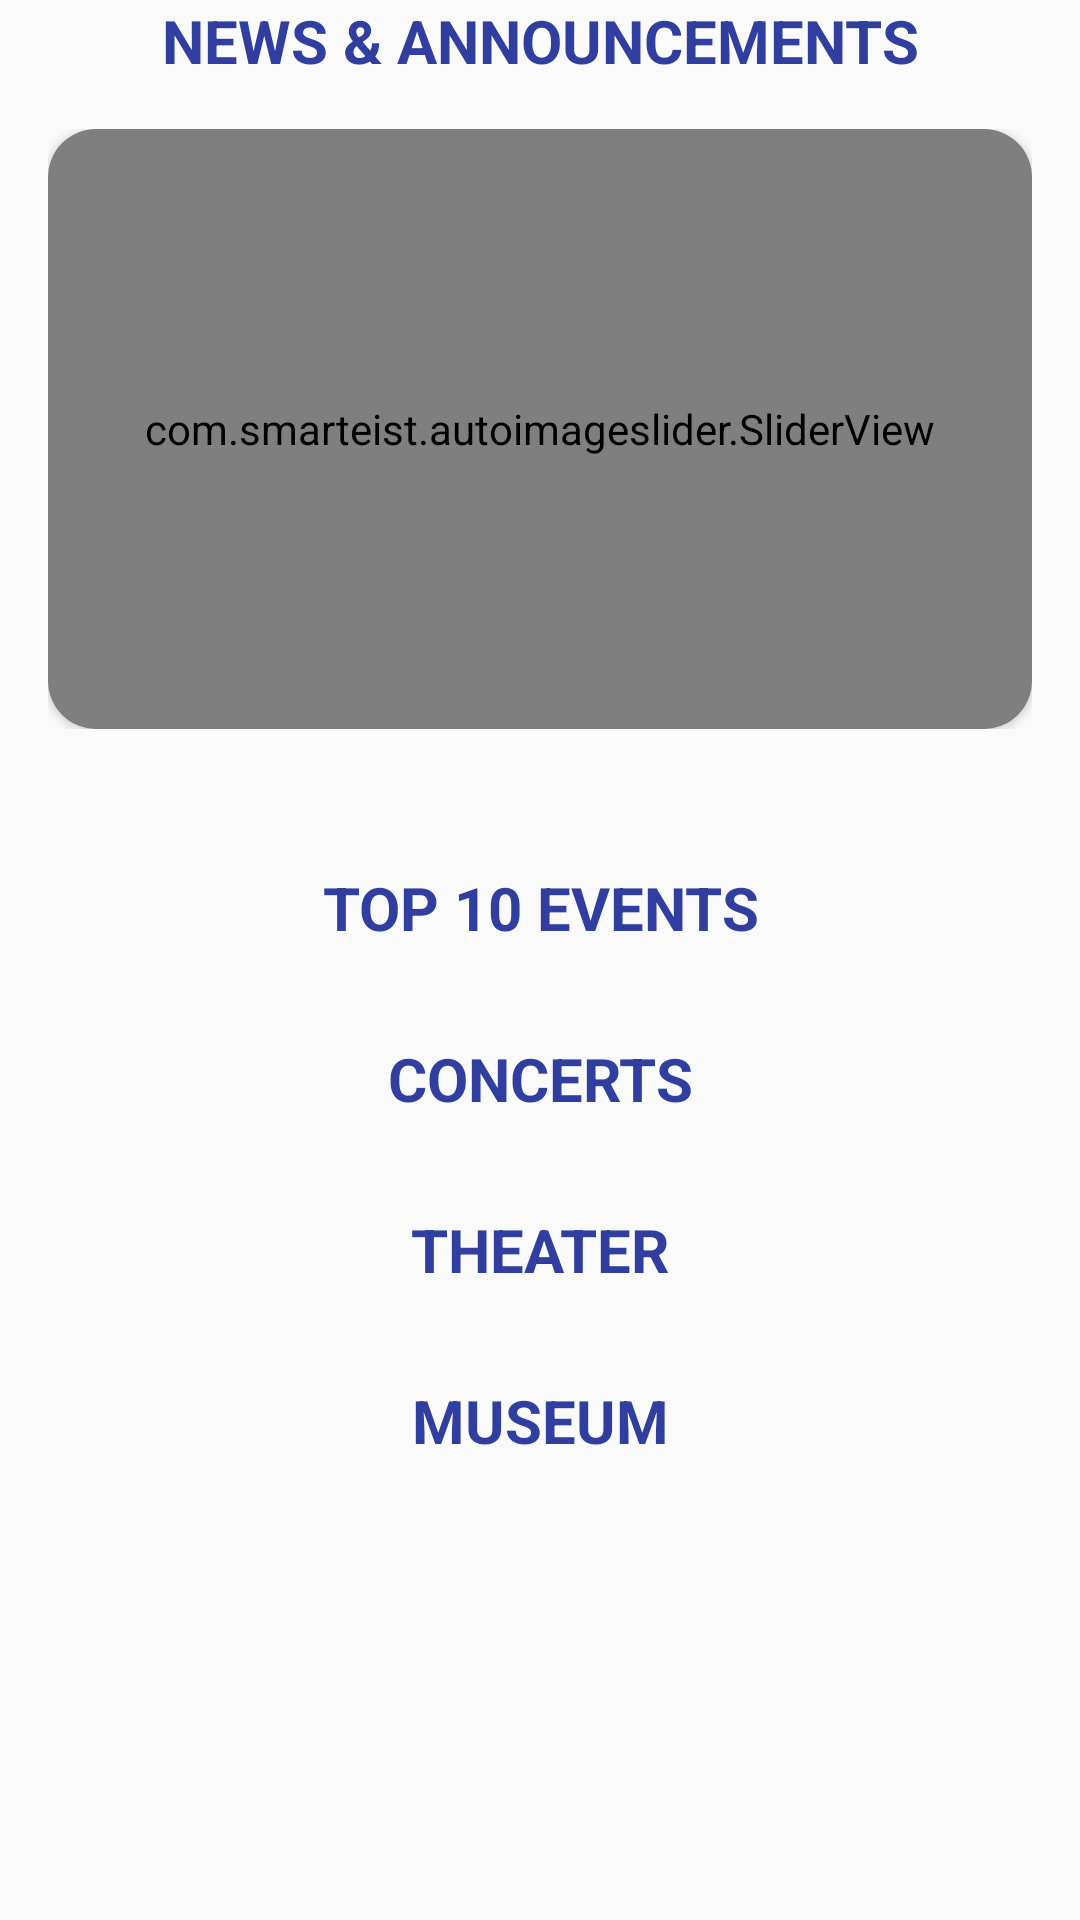

Layout XML and referenced resources for this Android screen:
<!-- AndroidManifest.xml: application theme Theme.EventGO -->
<!-- res/layout/fragment_home.xml -->
<?xml version="1.0" encoding="utf-8"?>
<ScrollView xmlns:android="http://schemas.android.com/apk/res/android"
    xmlns:tools="http://schemas.android.com/tools"
    android:layout_width="match_parent"
    android:layout_height="match_parent"
    xmlns:app="http://schemas.android.com/apk/res-auto"
    android:scrollbars="none"
    tools:context=".Fragments.HomeFragment">

    <LinearLayout
        android:layout_width="match_parent"
        android:layout_height="wrap_content"
        android:background="@android:color/transparent"
        android:orientation="vertical">

        <LinearLayout
            android:layout_width="match_parent"
            android:layout_height="wrap_content"
            android:orientation="vertical">

            <RelativeLayout
                android:layout_width="match_parent"
                android:layout_height="wrap_content">

                <TextView
                    android:layout_width="match_parent"
                    android:layout_height="match_parent"
                    android:text="news &amp; announcements"
                    android:textAlignment="center"
                    android:textAllCaps="true"
                    android:textColor="@color/iconSelected"
                    android:textSize="20sp"
                    android:textStyle="bold" />

            </RelativeLayout>

            <RelativeLayout
                android:layout_width="match_parent"
                android:layout_height="wrap_content"
                android:layout_margin="16dp">

                <androidx.cardview.widget.CardView
                    app:cardCornerRadius="16dp"
                    android:layout_width="match_parent"
                    android:layout_height="match_parent">

                    <com.smarteist.autoimageslider.SliderView
                        android:layout_width="match_parent"
                        app:sliderAnimationDuration="2000"
                        app:sliderScrollTimeInSec="5"
                        app:sliderStartAutoCycle="true"
                        app:sliderIndicatorGravity="start"
                        app:sliderIndicatorSelectedColor="@color/iconSelected"
                        app:sliderIndicatorUnselectedColor="@color/arkaplanRengi"
                        android:id="@+id/imageSlider"
                        android:layout_height="200dp" />

                </androidx.cardview.widget.CardView>
            </RelativeLayout>

        </LinearLayout>

        <LinearLayout
            android:layout_width="match_parent"
            android:layout_height="wrap_content"
            android:layout_marginTop="30dp"
            android:orientation="vertical">

            <RelativeLayout
                android:layout_width="match_parent"
                android:layout_height="wrap_content">

                <TextView
                    android:layout_width="match_parent"
                    android:layout_height="match_parent"
                    android:text="TOP 10 EVENTS"
                    android:textAlignment="center"
                    android:textAllCaps="true"
                    android:textColor="@color/iconSelected"
                    android:textSize="20sp"
                    android:textStyle="bold" />
            </RelativeLayout>

            <RelativeLayout
                android:layout_width="match_parent"
                android:layout_height="wrap_content">

                <androidx.recyclerview.widget.RecyclerView
                    android:id="@+id/top10_recylerView"
                    android:layout_width="match_parent"
                    android:layout_height="match_parent" />

            </RelativeLayout>

        </LinearLayout>

        <LinearLayout
            android:layout_width="match_parent"
            android:layout_height="wrap_content"
            android:layout_marginTop="30dp"
            android:orientation="vertical">

            <RelativeLayout
                android:layout_width="match_parent"
                android:layout_height="wrap_content">

                <TextView
                    android:layout_width="match_parent"
                    android:layout_height="match_parent"
                    android:text="concerts"
                    android:textAlignment="center"
                    android:textAllCaps="true"
                    android:textColor="@color/iconSelected"
                    android:textSize="20sp"
                    android:textStyle="bold" />
            </RelativeLayout>

            <RelativeLayout
                android:layout_width="match_parent"
                android:layout_height="wrap_content">

                <androidx.recyclerview.widget.RecyclerView
                    android:id="@+id/concerts_recylerView"
                    android:layout_width="match_parent"
                    android:layout_height="match_parent" />

            </RelativeLayout>

        </LinearLayout>

        <LinearLayout
            android:layout_width="match_parent"
            android:layout_height="wrap_content"
            android:layout_marginTop="30dp"
            android:orientation="vertical">

            <RelativeLayout
                android:layout_width="match_parent"
                android:layout_height="wrap_content">

                <TextView
                    android:layout_width="match_parent"
                    android:layout_height="match_parent"
                    android:text="Theater"
                    android:textAlignment="center"
                    android:textAllCaps="true"
                    android:textColor="@color/iconSelected"
                    android:textSize="20sp"
                    android:textStyle="bold" />

            </RelativeLayout>

            <RelativeLayout
                android:layout_width="match_parent"
                android:layout_height="wrap_content">

                <androidx.recyclerview.widget.RecyclerView
                    android:id="@+id/theaters_recylerView"
                    android:layout_width="match_parent"
                    android:layout_height="match_parent" />
            </RelativeLayout>

        </LinearLayout>

        <LinearLayout
            android:layout_width="match_parent"
            android:layout_height="wrap_content"
            android:layout_marginTop="30dp"
            android:layout_marginBottom="20dp"
            android:orientation="vertical">

            <RelativeLayout
                android:layout_width="match_parent"
                android:layout_height="wrap_content">

                <TextView
                    android:layout_width="match_parent"
                    android:layout_height="match_parent"
                    android:text="Museum"
                    android:textAlignment="center"
                    android:textAllCaps="true"
                    android:textColor="@color/iconSelected"
                    android:textSize="20sp"
                    android:textStyle="bold" />

            </RelativeLayout>

            <RelativeLayout
                android:layout_width="match_parent"
                android:layout_height="wrap_content">

                <androidx.recyclerview.widget.RecyclerView
                    android:id="@+id/museum_recylerView"
                    android:layout_width="match_parent"
                    android:layout_height="match_parent" />

            </RelativeLayout>

        </LinearLayout>

    </LinearLayout>


</ScrollView>
<!-- resources referenced by this layout -->
<resources>
  <color name="arkaplanRengi">#2862A2</color>
  <color name="iconSelected">#303f9f</color>
  <style name="Theme.EventGO" parent="Theme.MaterialComponents.Light.NoActionBar.Bridge">
          
          <item name="colorPrimary">@color/iconSelected</item>
          <item name="colorPrimaryVariant">@color/purple_700</item>
          <item name="colorOnPrimary">@color/white</item>
          
          <item name="colorSecondary">@color/teal_200</item>
          <item name="colorSecondaryVariant">@color/teal_700</item>
          <item name="colorOnSecondary">@color/iconSelected</item>
          
          <item name="android:statusBarColor" tools:targetApi="l">?attr/colorPrimaryVariant</item>
          
      </style>
  <color name="purple_700">#FF3700B3</color>
  <color name="white">#FFFFFFFF</color>
  <color name="teal_200">#FF03DAC5</color>
  <color name="teal_700">#FF018786</color>
</resources>
